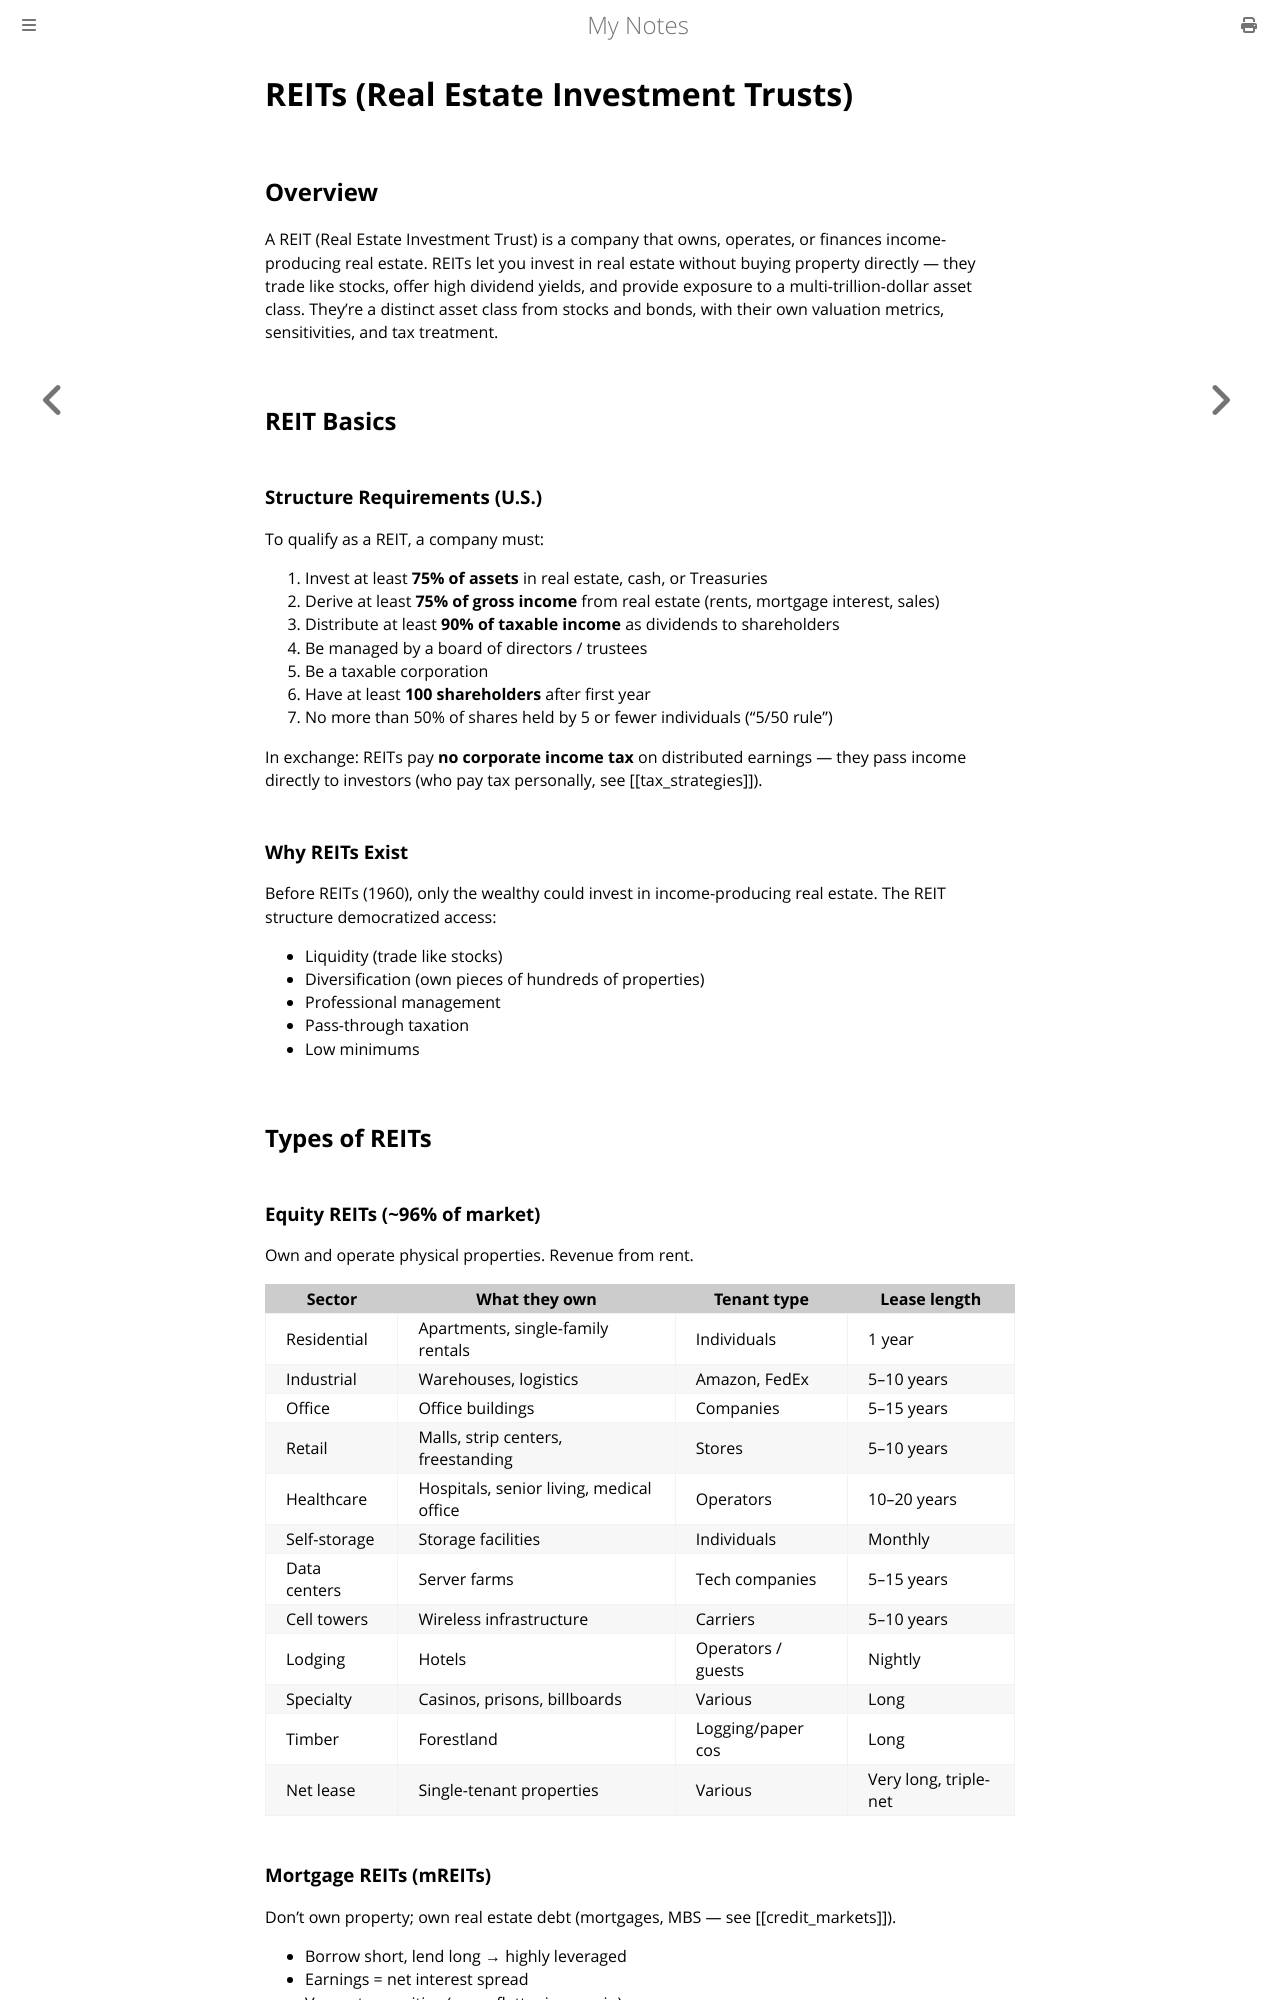

repository: paritystack/notes · page: finance/reits.html · generator: mdbook

# REITs (Real Estate Investment Trusts)

## Overview

A REIT (Real Estate Investment Trust) is a company that owns, operates, or finances income-producing real estate. REITs let you invest in real estate without buying property directly — they trade like stocks, offer high dividend yields, and provide exposure to a multi-trillion-dollar asset class. They're a distinct asset class from stocks and bonds, with their own valuation metrics, sensitivities, and tax treatment.

## REIT Basics

### Structure Requirements (U.S.)

To qualify as a REIT, a company must:

1. Invest at least **75% of assets** in real estate, cash, or Treasuries
2. Derive at least **75% of gross income** from real estate (rents, mortgage interest, sales)
3. Distribute at least **90% of taxable income** as dividends to shareholders
4. Be managed by a board of directors / trustees
5. Be a taxable corporation
6. Have at least **100 shareholders** after first year
7. No more than 50% of shares held by 5 or fewer individuals ("5/50 rule")

In exchange: REITs pay **no corporate income tax** on distributed earnings — they pass income directly to investors (who pay tax personally, see [[tax_strategies]]).

### Why REITs Exist

Before REITs (1960), only the wealthy could invest in income-producing real estate. The REIT structure democratized access:
- Liquidity (trade like stocks)
- Diversification (own pieces of hundreds of properties)
- Professional management
- Pass-through taxation
- Low minimums

## Types of REITs

### Equity REITs (~96% of market)

Own and operate physical properties. Revenue from rent.

| Sector | What they own | Tenant type | Lease length |
|--------|---------------|-------------|--------------|
| Residential | Apartments, single-family rentals | Individuals | 1 year |
| Industrial | Warehouses, logistics | Amazon, FedEx | 5–10 years |
| Office | Office buildings | Companies | 5–15 years |
| Retail | Malls, strip centers, freestanding | Stores | 5–10 years |
| Healthcare | Hospitals, senior living, medical office | Operators | 10–20 years |
| Self-storage | Storage facilities | Individuals | Monthly |
| Data centers | Server farms | Tech companies | 5–15 years |
| Cell towers | Wireless infrastructure | Carriers | 5–10 years |
| Lodging | Hotels | Operators / guests | Nightly |
| Specialty | Casinos, prisons, billboards | Various | Long |
| Timber | Forestland | Logging/paper cos | Long |
| Net lease | Single-tenant properties | Various | Very long, triple-net |
